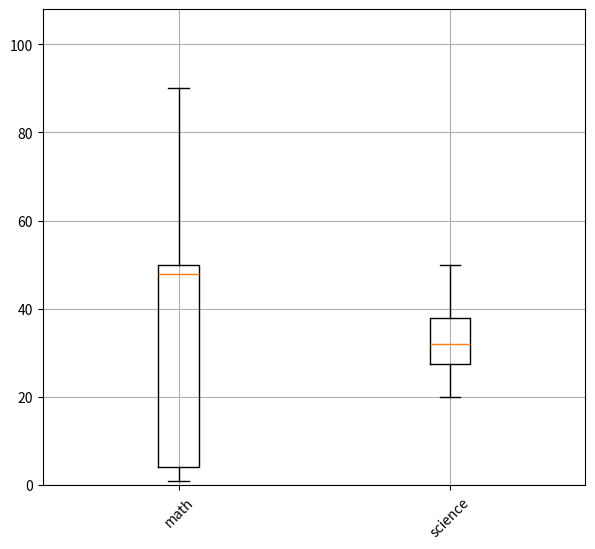

Write Python code to recreate this figure.
from matplotlib import pyplot as plt


def boxplot(data_list, label_vh=('', ''), ylim=None, path=None):
    """
    data_list: 辞書リスト
    {'label':'<label>', 'data':[data]}
    label_vh: タプルで縦横のラベル(縦, 横)
    ylim: yの範囲をリストで[下限, 上限]
          未指定なら[0, datamax]
    title: 保存パス
          未指定なら保存しないで表示
    """
    fig = plt.figure(figsize=(7, 7))
    fig.subplots_adjust(bottom=0.2)
    ax = fig.add_subplot(111)
    data = [d['data'] for d in data_list]
    label = [d['label'] for d in data_list]
    bp = ax.boxplot(data)
    ax.set_xticklabels(label, rotation=45)
    plt.grid()
    plt.ylabel(label_vh[0])
    plt.xlabel(label_vh[1])
    if ylim:
        plt.ylim(ylim)
    else:
        ylim_max = 0
        for whisker in bp['whiskers']:
            ylim_max = max(ylim_max, whisker.get_ydata()[1])
        plt.ylim((0, ylim_max * 1.2))
    if path:
        plt.savefig(path)
        plt.close()
    else:
        plt.show()


def test():
    data = [
        {
            'label': 'math',
            'data': [1, 50, 48, 90, 4]
        },
        {
            'label': 'science',
            'data': [30, 20, 34, 50]
        }
    ]
    boxplot(data)

if __name__ == '__main__':
    test()
